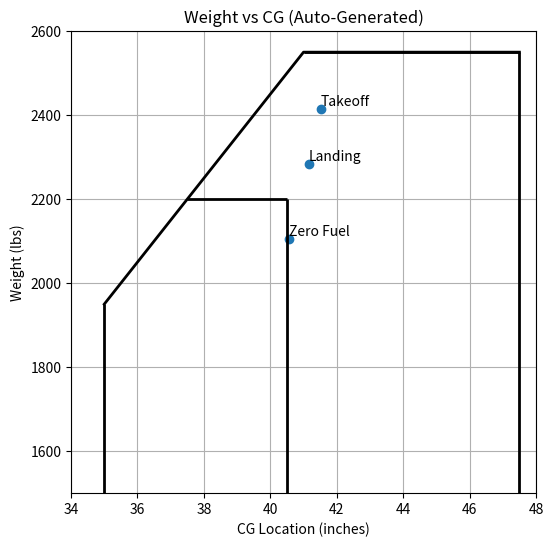

This chart was generated by the following Python code:
import matplotlib.pyplot as plt

weights = [2106.0, 2415.6, 2283.6]
cgs = [40.57, 41.52, 41.15]
labels = ['Zero Fuel', 'Takeoff', 'Landing']

plt.figure(figsize=(6,6))
plt.scatter(cgs, weights)

for cg, wt, lbl in zip(cgs, weights, labels):
    plt.text(cg, wt, lbl, fontsize=10, ha='left', va='bottom')

plt.vlines(x=35, ymin=1500, ymax=1950, color='black', linestyle='-', linewidth=2)
plt.vlines(x=40.5, ymin=1500, ymax=2200, color='black', linestyle='-', linewidth=2)
plt.vlines(x=47.5, ymin=1500, ymax=2550, color='black', linestyle='-', linewidth=2)

plt.hlines(y=2200, xmin=37.5, xmax=40.5, color='black', linestyle='-', linewidth=2)
plt.hlines(y=2550, xmin=41, xmax=47.5, color='black', linestyle='-', linewidth=2)

x = [35, 41, 47.5]
y = [1950, 2550, 2550]
plt.plot(x,y, color='black',linewidth=2)

plt.xlabel("CG Location (inches)")
plt.ylabel("Weight (lbs)")
plt.title("Weight vs CG (Auto-Generated)")
plt.xlim(34,48)
plt.ylim(1500,2600)
plt.grid(True)
plt.show()
plt.savefig('wb_plot.png', dpi=150, bbox_inches='tight')
